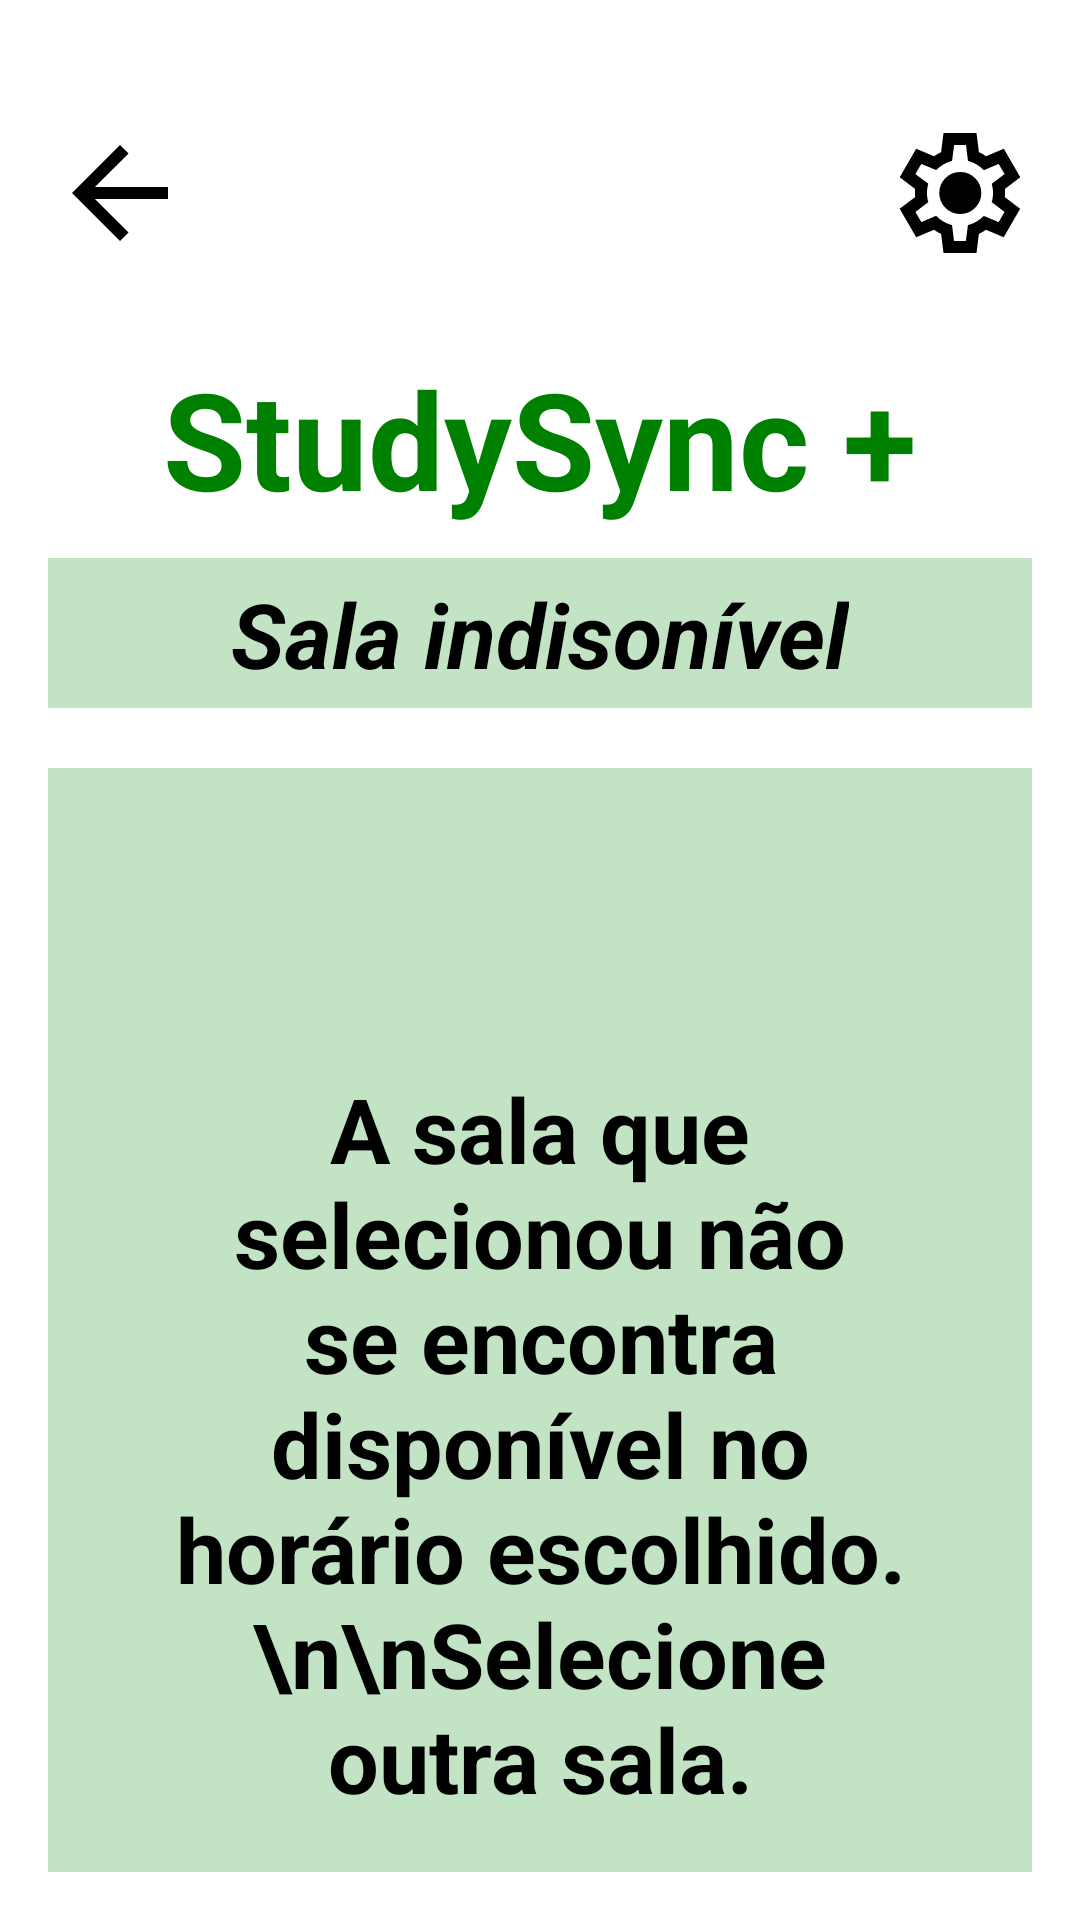

Write the Android layout XML for this screen, with the resource values it uses.
<!-- AndroidManifest.xml: application theme Theme.StudySync -->
<!-- res/layout/sala_indisponivel.xml -->
<?xml version="1.0" encoding="utf-8"?>
<androidx.constraintlayout.widget.ConstraintLayout xmlns:android="http://schemas.android.com/apk/res/android"
    xmlns:app="http://schemas.android.com/apk/res-auto"
    xmlns:tools="http://schemas.android.com/tools"
    android:layout_width="match_parent"
    android:layout_height="match_parent"
    android:padding="16dp">


    <ImageView
        android:id="@+id/settingsCogIcon"
        android:layout_width="wrap_content"
        android:layout_height="wrap_content"
        android:src="@drawable/settings_cog"
        app:layout_constraintBottom_toBottomOf="@id/StudySyncTitle"
        app:layout_constraintTop_toTopOf="parent"
        app:layout_constraintVertical_bias="0.216"
        app:layout_constraintEnd_toEndOf="@id/StudySyncTitle"/>

    <ImageView
        android:id="@+id/back_arrow"
        android:layout_width="wrap_content"
        android:layout_height="wrap_content"
        android:src="@drawable/back_arrow"
        app:layout_constraintBottom_toBottomOf="@id/StudySyncTitle"
        app:layout_constraintTop_toTopOf="parent"
        app:layout_constraintVertical_bias="0.216"
        app:layout_constraintStart_toStartOf="@id/StudySyncTitle"
        />

    <TextView
        android:id="@+id/StudySyncTitle"
        android:layout_width="0dp"
        android:layout_height="wrap_content"
        android:text="@string/app_name"
        android:textAppearance="@style/TextAppearance.AppCompat.Display2"
        android:textColor="@color/green"
        android:textStyle="bold"
        android:gravity="center"
        android:layout_marginTop="100dp"
        app:layout_constraintTop_toTopOf="parent"
        app:layout_constraintStart_toStartOf="parent"
        app:layout_constraintEnd_toEndOf="parent"/>


    <ImageView
        android:id="@+id/reservaBackground"
        android:layout_width="0dp"
        android:layout_height="50dp"
        android:background="@color/light_green"
        android:layout_marginTop="10dp"
        app:layout_constraintTop_toBottomOf="@id/StudySyncTitle"
        app:layout_constraintStart_toStartOf="parent"
        app:layout_constraintEnd_toEndOf="parent"/>



    <TextView
        android:id="@+id/ConfirmacaoTitle"
        android:layout_width="wrap_content"
        android:layout_height="wrap_content"
        android:text="Sala indisonível"
        android:textSize="30sp"
        android:textStyle="bold|italic"
        app:layout_constraintStart_toStartOf="@id/reservaBackground"
        app:layout_constraintEnd_toEndOf="@id/reservaBackground"
        app:layout_constraintTop_toTopOf="@id/reservaBackground"
        app:layout_constraintBottom_toBottomOf="@id/reservaBackground" />


    <ImageView
        android:id="@+id/salas_background"
        android:layout_width="0dp"
        android:layout_height="450dp"
        android:layout_marginTop="20dp"
        android:background="@color/light_green"
        app:layout_constraintEnd_toEndOf="parent"
        app:layout_constraintStart_toStartOf="parent"
        app:layout_constraintTop_toBottomOf="@id/reservaBackground" />

    <TextView
        android:layout_width="match_parent"
        android:layout_height="wrap_content"
        android:text="A sala que selecionou não se encontra disponível no horário escolhido.\n\nSelecione outra sala."
        android:gravity="center"
        android:textAppearance="@style/TextAppearance.AppCompat.Large"
        android:textStyle="bold"
        android:textSize="30sp"
        android:layout_marginHorizontal="30dp"
        app:layout_constraintStart_toStartOf="@id/salas_background"
        app:layout_constraintEnd_toEndOf="@id/salas_background"
        app:layout_constraintTop_toTopOf="@id/salas_background"
        app:layout_constraintBottom_toBottomOf="@id/salas_background"
        />



</androidx.constraintlayout.widget.ConstraintLayout>
<!-- resources referenced by this layout -->
<resources>
  <color name="green">#008000</color>
  <color name="light_green">#c2e4c5</color>
  <!-- drawable back_arrow (drawable) -->
  <vector xmlns:android="http://schemas.android.com/apk/res/android"
      android:autoMirrored="true"
      android:height="48dp"
      android:viewportHeight="960"
      android:viewportWidth="960"
      android:width="48dp">
        
      <path android:fillColor="#FF000000" android:pathData="m313,520 l224,224 -57,56 -320,-320 320,-320 57,56 -224,224h487v80L313,520Z"/>
      
  </vector>
  <!-- drawable settings_cog (drawable) -->
  <vector xmlns:android="http://schemas.android.com/apk/res/android"
      android:autoMirrored="true"
      android:height="48dp"
      android:viewportHeight="960"
      android:viewportWidth="960"
      android:width="48dp">
  
      <path android:fillColor="#FF000000" android:pathData="m370,880 l-16,-128q-13,-5 -24.5,-12T307,725l-119,50L78,585l103,-78q-1,-7 -1,-13.5v-27q0,-6.5 1,-13.5L78,375l110,-190 119,50q11,-8 23,-15t24,-12l16,-128h220l16,128q13,5 24.5,12t22.5,15l119,-50 110,190 -103,78q1,7 1,13.5v27q0,6.5 -2,13.5l103,78 -110,190 -118,-50q-11,8 -23,15t-24,12L590,880L370,880ZM440,800h79l14,-106q31,-8 57.5,-23.5T639,633l99,41 39,-68 -86,-65q5,-14 7,-29.5t2,-31.5q0,-16 -2,-31.5t-7,-29.5l86,-65 -39,-68 -99,42q-22,-23 -48.5,-38.5T533,266l-13,-106h-79l-14,106q-31,8 -57.5,23.5T321,327l-99,-41 -39,68 86,64q-5,15 -7,30t-2,32q0,16 2,31t7,30l-86,65 39,68 99,-42q22,23 48.5,38.5T427,694l13,106ZM482,620q58,0 99,-41t41,-99q0,-58 -41,-99t-99,-41q-59,0 -99.5,41T342,480q0,58 40.5,99t99.5,41ZM480,480Z"/>
      
  </vector>
  <string name="app_name">StudySync +</string>
  <style name="Theme.StudySync" parent="Theme.MaterialComponents.DayNight.DarkActionBar">
          <item name="android:textColor">@color/black</item>
          
          <item name="colorPrimary">@color/black</item>
          <item name="colorPrimaryVariant">@color/black</item>
          <item name="colorOnPrimary">@color/white</item>
          
          <item name="colorSecondary">@color/green</item>
          <item name="colorSecondaryVariant">@color/green</item>
          <item name="colorOnSecondary">@color/white</item>
          
          <item name="android:statusBarColor">?attr/colorPrimaryVariant</item>
          
          
  
      </style>
  <color name="black">#FF000000</color>
  <color name="white">#FFFFFFFF</color>
</resources>
